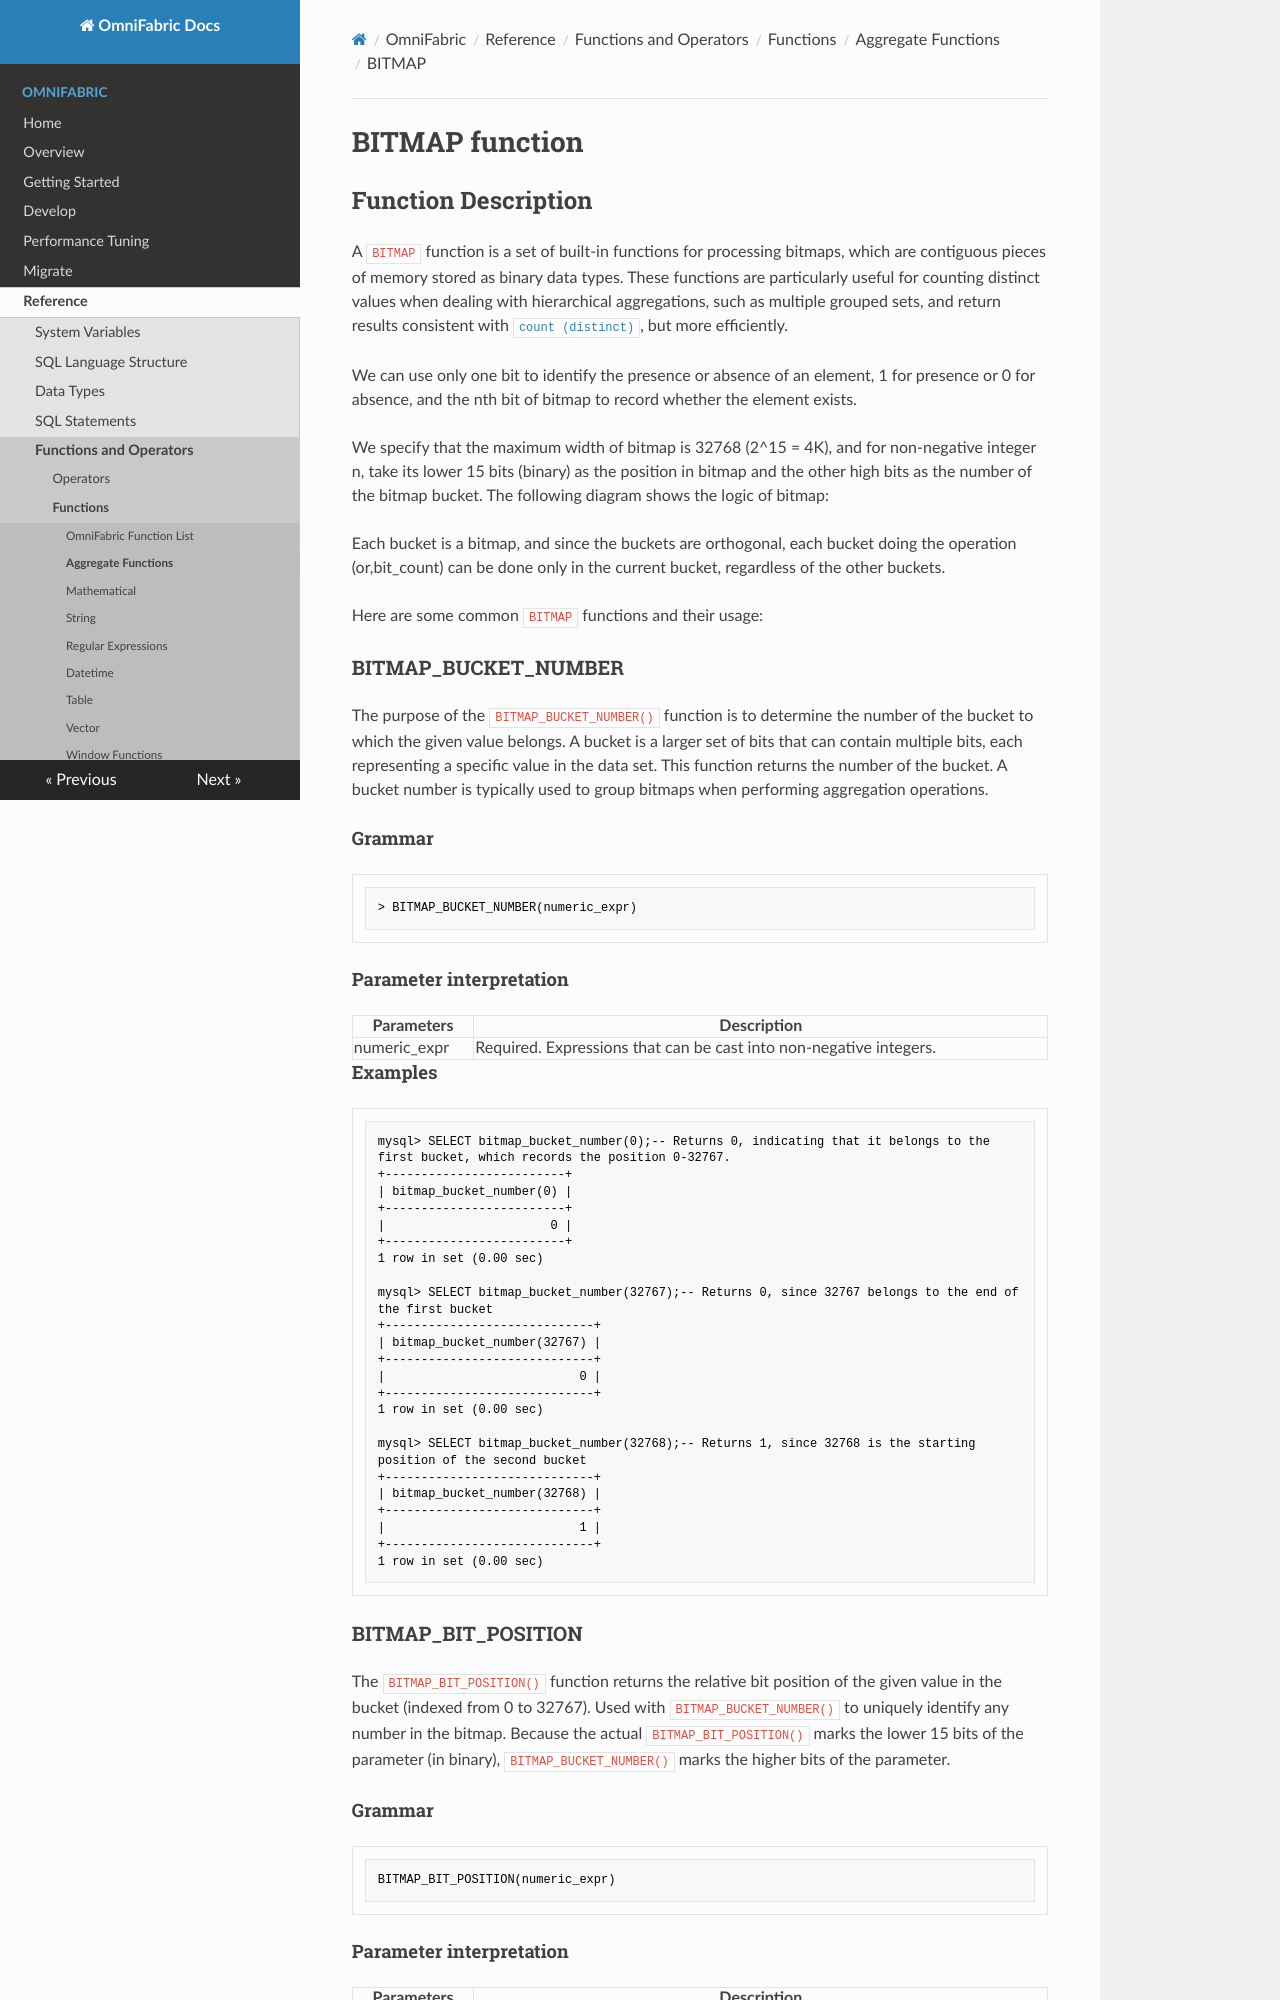

repository: cloudsigma/omnifabric-docs · page: OmniFabric/Reference/Functions-and-Operators/Aggregate-Functions/bitmap/index.html · generator: mkdocs

# BITMAP function

## Function Description

A `BITMAP` function is a set of built-in functions for processing bitmaps, which are contiguous pieces of memory stored as binary data types. These functions are particularly useful for counting distinct values when dealing with hierarchical aggregations, such as multiple grouped sets, and return results consistent with [`count (distinct)`](count.md), but more efficiently.

We can use only one bit to identify the presence or absence of an element, 1 for presence or 0 for absence, and the nth bit of bitmap to record whether the element exists.

We specify that the maximum width of bitmap is 32768 (2^15 = 4K), and for non-negative integer n, take its lower 15 bits (binary) as the position in bitmap and the other high bits as the number of the bitmap bucket. The following diagram shows the logic of bitmap:

Each bucket is a bitmap, and since the buckets are orthogonal, each bucket doing the operation (or,bit_count) can be done only in the current bucket, regardless of the other buckets.

Here are some common `BITMAP` functions and their usage:

### BITMAP_BUCKET_NUMBER

The purpose of the `BITMAP_BUCKET_NUMBER()` function is to determine the number of the bucket to which the given value belongs. A bucket is a larger set of bits that can contain multiple bits, each representing a specific value in the data set. This function returns the number of the bucket. A bucket number is typically used to group bitmaps when performing aggregation operations.

#### Grammar

```
> BITMAP_BUCKET_NUMBER(numeric_expr)
```

#### Parameter interpretation

| Parameters | Description |
| ---- | ---- |
| numeric_expr | Required. Expressions that can be cast into non-negative integers. |

#### Examples

```sql
mysql> SELECT bitmap_bucket_number(0);-- Returns 0, indicating that it belongs to the first bucket, which records the position 0-32767.
+-------------------------+
| bitmap_bucket_number(0) |
+-------------------------+
|                       0 |
+-------------------------+
1 row in set (0.00 sec)

mysql> SELECT bitmap_bucket_number(32767);-- Returns 0, since 32767 belongs to the end of the first bucket
+-----------------------------+
| bitmap_bucket_number(32767) |
+-----------------------------+
|                           0 |
+-----------------------------+
1 row in set (0.00 sec)

mysql> SELECT bitmap_bucket_number(32768);-- Returns 1, since 32768 is the starting position of the second bucket
+-----------------------------+
| bitmap_bucket_number(32768) |
+-----------------------------+
|                           1 |
+-----------------------------+
1 row in set (0.00 sec)
```

### BITMAP_BIT_POSITION

The `BITMAP_BIT_POSITION()` function returns the relative bit position of the given value in the bucket (indexed from 0 to 32767). Used with `BITMAP_BUCKET_NUMBER()` to uniquely identify any number in the bitmap. Because the actual `BITMAP_BIT_POSITION()` marks the lower 15 bits of the parameter (in binary), `BITMAP_BUCKET_NUMBER()` marks the higher bits of the parameter.

#### Grammar

```
BITMAP_BIT_POSITION(numeric_expr)
```

#### Parameter interpretation

| Parameters | Description |
| ---- | ---- |
| numeric_expr | Required. Expressions that can be cast into non-negative integers. |
